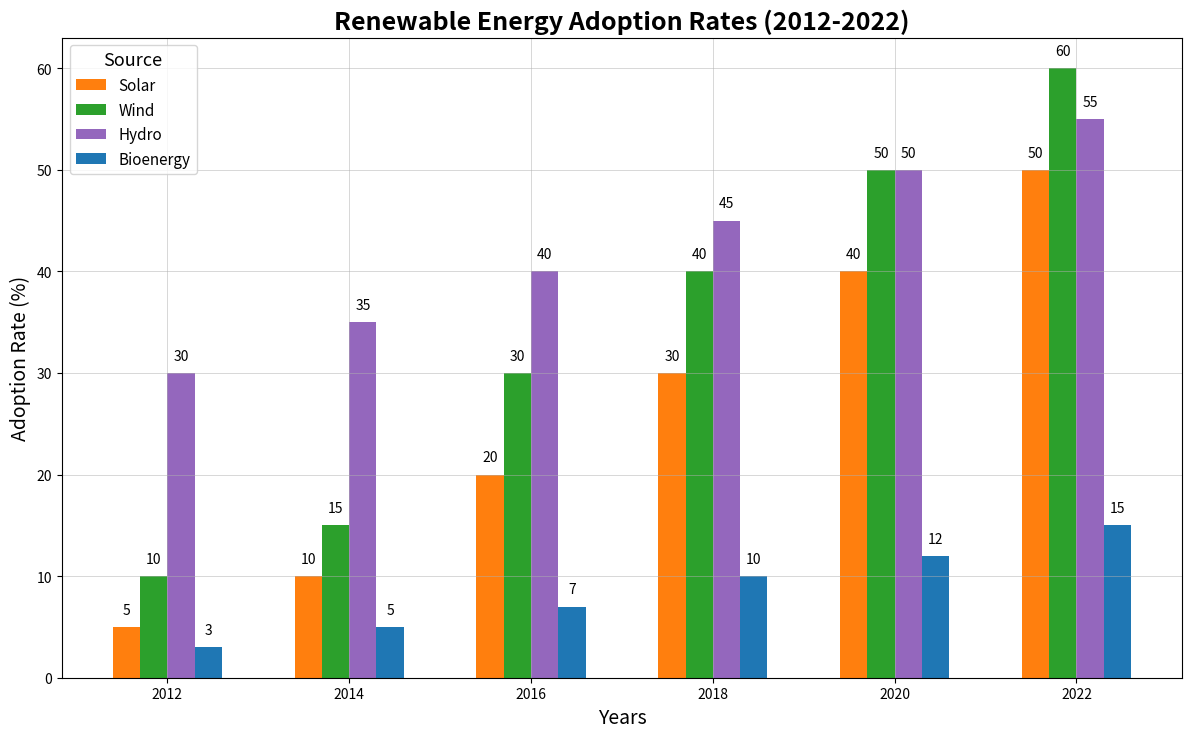

The script that saved this image:
import matplotlib.pyplot as plt
import numpy as np

# Define the data for the bar chart
years = ['2012', '2014', '2016', '2018', '2020', '2022']
energy_sources = ['Solar', 'Wind', 'Hydro', 'Bioenergy']

# Adoption data in percentage (rows: years, columns: energy sources)
adoption_data = np.array([
    [5, 10, 30, 3],   
    [10, 15, 35, 5],  
    [20, 30, 40, 7],  
    [30, 40, 45, 10], 
    [40, 50, 50, 12], 
    [50, 60, 55, 15]  
])

# Shuffled colors
colors = ['#ff7f0e', '#2ca02c', '#9467bd', '#1f77b4']

# Prepare the figure
fig, ax = plt.subplots(figsize=(14, 8))

# Plot each energy source's adoption data with altered styles
bar_width = 0.15
x = np.arange(len(years))
marker_styles = ['o', 's', '^', 'D']  # Added marker styles for visual variety

for idx, source in enumerate(energy_sources):
    ax.bar(x + idx * bar_width, adoption_data[:, idx], width=bar_width, label=source, color=colors[idx])

# Set labels and title
ax.set_xlabel('Years', fontsize=14)
ax.set_ylabel('Adoption Rate (%)', fontsize=14)
ax.set_title('Renewable Energy Adoption Rates (2012-2022)', fontsize=18, fontweight='bold')

# Set x-ticks positions and labels
ax.set_xticks(x + bar_width * (len(energy_sources) - 1) / 2)
ax.set_xticklabels(years)

# Add legend with altered styles
ax.legend(title='Source', fontsize=11, title_fontsize=13, loc='upper left')

# Configure the grid with new line style
ax.grid(True, which='both', linestyle='-', linewidth=0.7, alpha=0.5)

# Annotate bars with values
for idx, source in enumerate(energy_sources):
    for i in range(len(years)):
        ax.text(x[i] + idx * bar_width, adoption_data[i, idx] + 1, str(adoption_data[i, idx]), 
                ha='center', va='bottom', fontstyle='italic')  # Added italic fontstyle for annotations

# Adjust layout
plt.subplots_adjust(left=0.1, right=0.9, top=0.9, bottom=0.1)

# Display the plot
plt.show()
